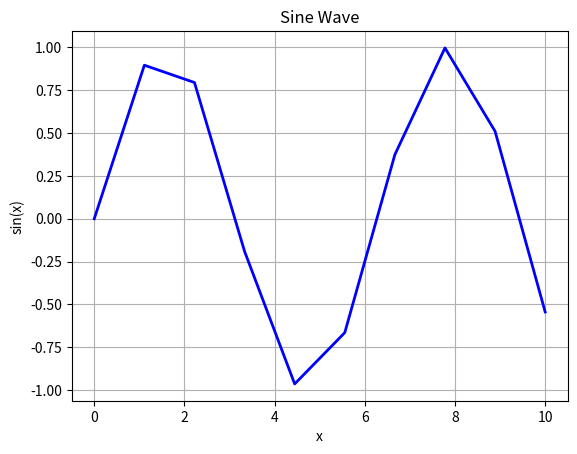

Python code for this plot:
# Making PLots  for data visualization

import matplotlib.pyplot as plt
import numpy as np

# create data
x =np.linspace(0,10,10)
y = np.sin(x)

print("Y values are:\n", y)
print("X values are:\n", x)

# Create the plot
plt.plot(x,y, label='sin(x)', color='blue', linestyle='-', linewidth=2)
plt.title('Sine Wave')
plt.xlabel('x')
plt.ylabel('sin(x)')
# plt.legend()
plt.grid(True)
plt.show()